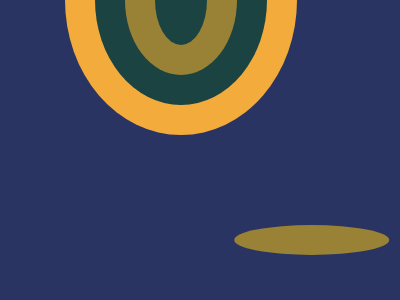

Give the HTML and CSS whose rendering is this image.

<!DOCTYPE html>
<html lang="ja">

<head>
    <meta charset="UTF-8">
    <meta http-equiv="X-UA-Compatible" content="IE=edge">
    <meta name="viewport" content="width=device-width, initial-scale=1.0">
    <title>CSS Battle Solutions</title>
</head>

<body>

    <!-- Please refer to ... -->

    <!-- #45. Magical Tree -->

    <div></div>
    <div></div>
    <div></div>

    <style>
    
    body {
        background-color: #1A4341;
        position: relative;
    }
    
    *{
        margin: 0;
    }
    
    div {
        position: absolute;
        top: 50%;
        left: 50%;
    }
    
    div:nth-of-type(1) {
        transform: translate(-75px,-150px);
        width: 90px;
        height: 120px;
        border: 30px solid #998235;
        border-top: #998235;
        background-color: #1A4341;
        box-shadow: 0 0 0 30px #1A4341,
                    0 0 0 60px #F3AC3C;
    }
    
    div:nth-of-type(2) {
        transform: translate(-50%,90px);
        width: 270px;
        height: 30px;
        background-color: #998235;
    }
    
    div:nth-of-type(3) {
        transform: translate(-50%,-150px);
        width: 30px;
        height: 300px;
        background-color: #F3AC3C;
    }
  
    </style>

    <!-------------------------------->

    <!-- #46. Mountains -->

    <div>
        <span></span>
    </div>
    
    <style>
    
    body {
        background-color: #293462;
        display: flex;
        align-items: center;
        justify-content: center;
    }
    
    div {
        position: relative;
        width: 200px;
        height: 200px;
        background-color: #FFF1C1;
        border-radius: 50%;
        overflow: hidden;
    }
    
    span {
        position: absolute;
        top: 50%;
        left: 50%;
        transform: translate(-48.5px,-4px) rotate(45deg);
        width: 180px;
        height: 180px;
        background-color: #FE5F55;
        box-shadow: -30px 129px 0 0 #FE5F55;
    }
    
    </style>

    <!-------------------------------->

</body>
</html>